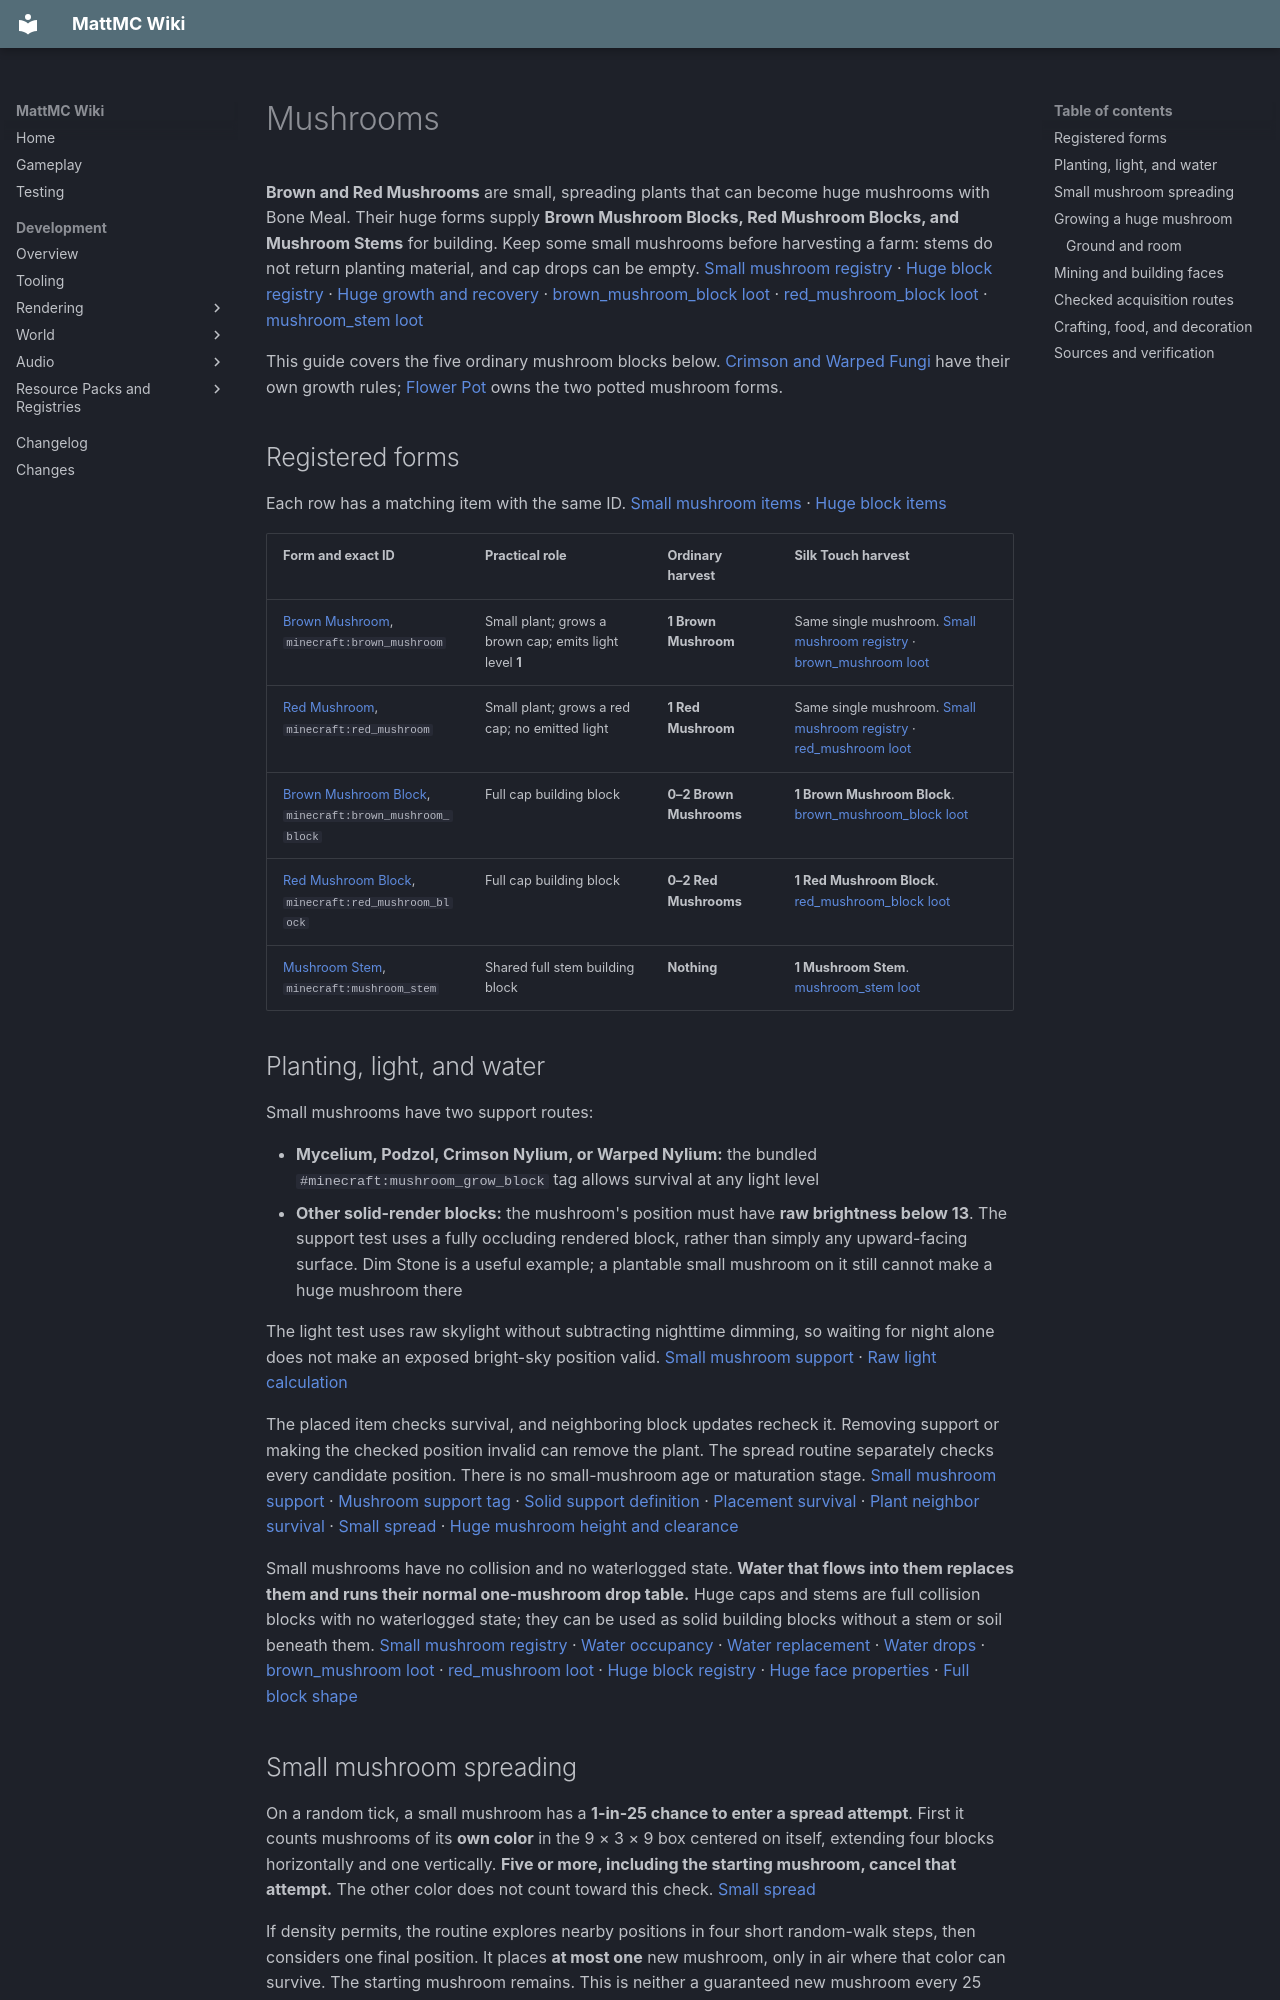

repository: HungLo2020/MattMC · page: gameplay/blocks/Mushrooms/index.html · generator: mkdocs

# Mushrooms

**Brown and Red Mushrooms** are small, spreading plants that can become huge mushrooms with Bone Meal. Their huge forms supply **Brown Mushroom Blocks, Red Mushroom Blocks, and Mushroom Stems** for building. Keep some small mushrooms before harvesting a farm: stems do not return planting material, and cap drops can be empty. [Small mushroom registry] · [Huge block registry] · [Huge growth and recovery] · [brown_mushroom_block loot] · [red_mushroom_block loot] · [mushroom_stem loot]

This guide covers the five ordinary mushroom blocks below. [Crimson and Warped Fungi](NetherFungi.md) have their own growth rules; [Flower Pot](FlowerPot.md) owns the two potted mushroom forms.

## Registered forms

Each row has a matching item with the same ID. [Small mushroom items] · [Huge block items]

| Form and exact ID | Practical role | Ordinary harvest | Silk Touch harvest |
| --- | --- | --- | --- |
| <span id="brown-mushroom"></span>[Brown Mushroom](../items/BrownMushroom.md), `minecraft:brown_mushroom` | Small plant; grows a brown cap; emits light level **1** | **1 Brown Mushroom** | Same single mushroom. [Small mushroom registry] · [brown_mushroom loot] |
| <span id="red-mushroom"></span>[Red Mushroom](../items/RedMushroom.md), `minecraft:red_mushroom` | Small plant; grows a red cap; no emitted light | **1 Red Mushroom** | Same single mushroom. [Small mushroom registry] · [red_mushroom loot] |
| <span id="brown-mushroom-block"></span>[Brown Mushroom Block](../items/BrownMushroomBlock.md), `minecraft:brown_mushroom_block` | Full cap building block | **0–2 Brown Mushrooms** | **1 Brown Mushroom Block**. [brown_mushroom_block loot] |
| <span id="red-mushroom-block"></span>[Red Mushroom Block](../items/RedMushroomBlock.md), `minecraft:red_mushroom_block` | Full cap building block | **0–2 Red Mushrooms** | **1 Red Mushroom Block**. [red_mushroom_block loot] |
| <span id="mushroom-stem"></span>[Mushroom Stem](../items/MushroomStem.md), `minecraft:mushroom_stem` | Shared full stem building block | **Nothing** | **1 Mushroom Stem**. [mushroom_stem loot] |

## Planting, light, and water

Small mushrooms have two support routes:

- **Mycelium, Podzol, Crimson Nylium, or Warped Nylium:** the bundled `#minecraft:mushroom_grow_block` tag allows survival at any light level
- **Other solid-render blocks:** the mushroom's position must have **raw brightness below 13**. The support test uses a fully occluding rendered block, rather than simply any upward-facing surface. Dim Stone is a useful example; a plantable small mushroom on it still cannot make a huge mushroom there

The light test uses raw skylight without subtracting nighttime dimming, so waiting for night alone does not make an exposed bright-sky position valid. [Small mushroom support] · [Raw light calculation]

The placed item checks survival, and neighboring block updates recheck it. Removing support or making the checked position invalid can remove the plant. The spread routine separately checks every candidate position. There is no small-mushroom age or maturation stage. [Small mushroom support] · [Mushroom support tag] · [Solid support definition] · [Placement survival] · [Plant neighbor survival] · [Small spread] · [Huge mushroom height and clearance]

Small mushrooms have no collision and no waterlogged state. **Water that flows into them replaces them and runs their normal one-mushroom drop table.** Huge caps and stems are full collision blocks with no waterlogged state; they can be used as solid building blocks without a stem or soil beneath them. [Small mushroom registry] · [Water occupancy] · [Water replacement] · [Water drops] · [brown_mushroom loot] · [red_mushroom loot] · [Huge block registry] · [Huge face properties] · [Full block shape]

## Small mushroom spreading

On a random tick, a small mushroom has a **1-in-25 chance to enter a spread attempt**. First it counts mushrooms of its **own color** in the 9 × 3 × 9 box centered on itself, extending four blocks horizontally and one vertically. **Five or more, including the starting mushroom, cancel that attempt.** The other color does not count toward this check. [Small spread]

If density permits, the routine explores nearby positions in four short random-walk steps, then considers one final position. It places **at most one** new mushroom, only in air where that color can survive. The starting mushroom remains. This is neither a guaranteed new mushroom every 25 ticks nor a fixed growth timer, and the density box is not a hard boundary around all possible final positions. Leave valid empty planting spaces and harvest excess plants if you want continued spreading. Random spreading does not turn the small plant into a huge mushroom. [Small spread] · [Huge growth and recovery]

## Growing a huge mushroom

Use **Bone Meal on one planted Brown or Red Mushroom**. Each accepted Survival use consumes **one Bone Meal**, including a failed roll or failed placement. The mushroom has a **40% chance to attempt its matching huge feature**; the feature must still pass its own checks. On a failed feature placement the original small mushroom is restored. On success it is replaced by the huge form. No two-by-two planting arrangement is required. [Huge growth and recovery] · [Bone Meal consumption] · [Brown huge feature] · [Red huge feature]

### Ground and room

The block directly below must be in either `#minecraft:dirt` or `#minecraft:mushroom_grow_block`. Together the current tags allow **Dirt, Grass Block, Podzol, Coarse Dirt, Mycelium, Rooted Dirt, Moss Block, Pale Moss Block, Mud, Muddy Mangrove Roots, Crimson Nylium, and Warped Nylium**. Ordinary Stone is absent even though it can support a small mushroom in dim conditions. The huge feature has no extra brightness check, but the small plant still needs its own valid starting conditions. [Huge mushroom height and clearance] · [Dirt membership test] · [Soil tag] · [Mushroom support tag]

The generator selects a stem height of **4, 5, or 6 blocks**, then doubles it on a **1-in-12 roll**, giving possible stem heights **8, 10, or 12**. The top cap sits one block above the top stem block, so the whole shape reaches **5–7 or 9, 11, or 13 blocks above its supporting floor**. It also checks the world's minimum and maximum build heights. These are the checked generator's choices, not a promise that every roll can fit a particular farm. [Huge mushroom height and clearance]

| Color | Intended cap | Current clearance behavior |
| --- | --- | --- |
| Brown | A flat **7 × 7** top layer with the four corners omitted | Checks only the center column for the first four levels, then the full **7 × 7** square from offset 4 through the top. Checked cells must be air or leaves. [Brown huge feature] · [Brown cap and clearance] · [Huge mushroom height and clearance] |
| Red | A rounded cap over **four layers**, up to **5 × 5**, with a **3 × 3** top | The current caller makes the red clearance routine check the **center column only**. Cap placement then skips nonreplaceable occupied cells individually. A successful attempt can therefore leave an incomplete red cap beside obstacles. [Red huge feature] · [Red cap and clearance] · [Huge mushroom height and clearance] |

For a straightforward farm, clear the whole intended footprint and overhead space. **A 7 × 7 space for brown or 5 × 5 for red, 13 blocks high above a valid floor, accommodates the largest checked shape away from build limits.** This is a layout derived from the source; it does not remove the Bone Meal chance. Air is the simplest clearance. The initial checks accept leaves, while actual cap and stem placement can replace air or members of `#minecraft:replaceable_by_mushrooms`; that broader replacement tag does not relax the initial clearance check. [Huge mushroom height and clearance] · [Brown cap and clearance] · [Red cap and clearance] · [Mushroom replacement tag]

## Mining and building faces

Small mushrooms break instantly. Huge cap blocks and stems have hardness **0.2** and are **axe-efficient**. None of these five blocks requires a tool tier to run its loot table, so the distinction is the loot's Silk Touch branch, not a pickaxe requirement. See [Mining](../mechanics/Mining.md) for the shared tool system. [Small mushroom registry] · [Huge block registry] · [Axe mining tag] · [Axe tool assignment] · [Axe tool rules] · [Harvest gate] · [Mining loot caller]

Without Silk Touch, each cap rolls an integer from **−6 through 2**, then clamps negative results to zero. For ordinary mining, that means **7/9 chance of no small mushroom, 1/9 of one, and 1/9 of two**. Both colors use this rule. **Fortune does not change these tables. Shears have no special recovery branch.** Silk Touch level I or above gives the intact cap block instead; stems need it to drop anything at all. [brown_mushroom_block loot] · [red_mushroom_block loot] · [mushroom_stem loot] · [Uniform loot count] · [Inclusive count bounds] · [Set loot count] · [Clamp loot count]

Caps and stems have six independent outer-face flags rather than a log-style axis. When you place a normal item, faces touching the **same exact block type** become interior faces; exposed faces start as exterior faces. Brown cap, red cap, and stem are three different types for this test. The model definitions use the matching outer texture for a true face and the shared mushroom interior for a false face. [Huge face placement] · [Huge face properties] · [brown_mushroom_block faces] · [red_mushroom_block faces] · [mushroom_stem faces]

**Removing an adjacent matching block does not restore the remaining block's exterior face.** A matching neighbor turns that side inward, and removing it leaves the state as it was. To reset a block's appearance, recover it with Silk Touch and replace it with the desired neighbors absent. The normal Silk Touch loot does not copy its six old face flags into the item. Naturally generated caps and stems also receive specific face states from their feature, so a collected block need not look identical after replacement. [Huge face placement] · [Generic shape update] · [brown_mushroom_block loot] · [red_mushroom_block loot] · [mushroom_stem loot] · [Brown huge feature] · [Red huge feature]
